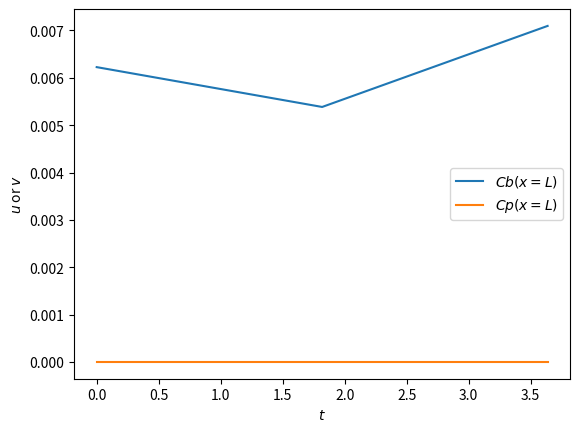

Reproduce this figure in Python.
import numpy as np
import matplotlib.pyplot as plt
from mpl_toolkits.mplot3d import Axes3D
import time
from scipy.integrate import odeint

def diff_1st(lst):
    lst = np.diff(lst)
    _sum = [] 
    for i in range(len(lst)-1): 
        # adding the alternate numbers 
        _sum.append(lst[i] + lst[i + 1])
    _sum = np.array(_sum)
    return _sum

def ro1d(y, t, W, Aw, Pp, R, b, tf, dx):
    """
    Differential equations for the 1-D Gray-Scott equations.

    The ODEs are derived using the method of lines.
    """
    # The vectors u and v are interleaved in y.  We define
    # views of u and v by slicing y.
    Jw = y[::9]
    Js = y[1::9]
    Cw = y[2::9]
    Cb = y[3::9]
    Cp = y[4::9]
    Fb = y[5::9]
    Pb = y[6::9]
    Tb = y[7::9]
    Tp = y[8::9]

    # dydt is the return value of this function.
    dydt = np.empty_like(y)
    dydt[:9] = np.zeros(9) # Dirichlet BC on LHS

    # Just like u and v are views of the interleaved vectors
    # in y, dudt and dvdt are views of the interleaved output
    # vectors in dydt.
    dJwdt = dydt[::9]
    dJsdt = dydt[1::9]
    dCwdt = dydt[2::9]
    dCbdt = dydt[3::9]
    dCpdt = dydt[4::9]
    dFbdt = dydt[5::9]
    dPbdt = dydt[6::9]
    dTbdt = dydt[7::9]
    dTpdt = dydt[8::9]
    if any(t < 0 for t in np.concatenate((Fb,Jw,Cb))):
        print('Negative in Fb: ', Fb[Fb<=0])
        print('Negative in Jw: ', Jw[Jw<=0])
        print('Negative in Cb: ', Cb[Cb<=0])
    kx = 0.095360572*Fb**0.13*Jw**0.739*Cb**0.135
    # Compute du/dt and dv/dt.  The end points and the interior points
    # are handled separately.
    dJwdt[1:]    = (Aw*(Pb[1:] - Pp - R*Tb[1:]*(Cw[1:] - Cp[1:]))-Jw[1:])*Fb[1:]/(tf*W*dx)
    dJsdt[1:]    = ((Bs*np.exp(Jw[1:]/kx[1:])*(Cb[1:] - Cp[1:]))-Js[1:])*Fb[1:]/(tf*W*dx)
    dCwdt[1:]    = (Cp[1:]+np.exp(Jw[1:]/kx[1:])*(Cb[1:] - Cp[1:])-Cw[1:])*Fb[1:]/(tf*W*dx)
    dCbdt[1:-1]  = -(Cb[1:-1]*diff_1st(Fb) + Fb[1:-1]*diff_1st(Cb))/(tf*W*2*dx) \
        + Db * np.diff(Cb,2) / dx**2 - Jw[1:-1]*Cp[1:-1]/tf
    dCbdt[-1]    = -(Cb[-1]*(Fb[-1]-Fb[-2]) + Fb[-1]*(Cb[-1]-Cb[-2]))/(tf*W*2*dx) \
        + Db * (Cb[-1]-2*Cb[-2]+Cb[-3]) / dx**2 - Jw[-1]*Cp[-1]/tf
    dCpdt[1:-1]  = (Cp[1:-1]*diff_1st(Fb) - (Fb[0] - Fb[1:-1])*diff_1st(Cp))/(tp*W*2*dx) \
        + Dp * np.diff(Cp,2) / dx**2 + Jw[1:-1]*Cp[1:-1]/tf
    dCpdt[-1]    = (Cp[-1]*(Fb[-1]-Fb[-2]) - (Fb[0] - Fb[-1])*(Cp[-1]-Cp[-2]))/(tp*W*2*dx) \
        + Dp * (Cp[-1]-2*Cp[-2]+Cp[-3]) / dx**2 + Jw[-1]*Cp[-1]/tf
    dFbdt[1:-1]  = ((W*Jw[1:-1]-diff_1st(Fb))/(2*dx))*Fb[1:-1]/(tf*W)
    dFbdt[-1]    = ((W*Jw[-1]-(Fb[-1]-Fb[-2]))/(2*dx))*Fb[-1]/(tf*W)
    dPbdt[1:-1]  = ((b*Fb[1:-1]-diff_1st(Pb))/(2*dx))*Fb[1:-1]/(tf*W)
    dPbdt[-1]    = ((b*Fb[-1]-(Pb[-1]-Pb[-2]))/(2*dx))*Fb[-1]/(tf*W)
    dTbdt[1:]    = Fb[1:]/(tf*W*dx)*(Tb[0]-Tb[1:]) - Jw[1:]/tf*(Tb[1:]-Tp[1:])
    dTpdt[1:]    = Jw[1:]/tf*(Tb[1:]-Tp[1:])
    return dydt

rng = np.random.default_rng(0)
num_discretize_x = 5 #2500 gives their solution
t = np.linspace(0, 180, 100)

tf = 0.8e-3 # 8 mm
tp = 0.5e-3 # 5 mm
L = 0.934
W = 8.4
rhow = 55.56 # kmol/m3
R = 0.082 # atm m3/K kmol
Pp = 1 # atm
b = 8529.45 # atm s/m4
Aw = 9.5188e-7 # m/atm s
Bs = 8.468e-8 # m/s

# Initial and left boundary conditions
Cb0 = 6.226e-3 # kmol/m3
Cp0 = 0.0 # kmol/m3
Fb0 = 2.33e-4 # m3/s
Pb0 = 5.83 # atm
Tb0 = 31 # C
Tp0 = 31 # C
Db = 1.7657e-9 # m2/s
Dp = 1.7354e-9 # m2/s
Jw0 = 4.41493388e-06
Js0 = 6.39196682e-09
Cw0 = 7.54837839e-02
kx0 = 1.76938225e-06
Db = 1.7657e-9 # m2/s
Dp =1.7354e-9 # m2/s
dx = 0.0025
x = np.linspace(0, 1, num_discretize_x)
t0 = time.time()
y0 = [Jw0, Js0, Cw0, Cb0, Cp0, Fb0, Pb0, Tb0, Tp0]*5
# y0[:9] = Jw0, Js0, Cw0, Cb0, Cp0, Fb0, Pb0, Tb0, Tp0
sola = odeint(ro1d, y0, t, args=(W, Aw, Pp, R, b, tf, dx))
t1 = time.time()
# solb = odeint(ro1d, y0, t, args=(W, Aw, Pp, R, b, tf, dx), ml=2, mu=2)
# print('solb shape: ', solb.shape)
# t2 = time.time()
#print(f'No banding takes {t1-t0} s, while banding takes {t2-t1} s.')

Cb = sola[:,3::9]
Cp = sola[:,4::9]
Pb = sola[:,6::9]

# print(Cb.T)

t_grid, x_grid = np.meshgrid(t, x)
fig = plt.figure()
ax = fig.add_subplot(111, projection='3d')
ax.plot_surface(t_grid, x_grid, Pb.T)
plt.xlabel('$t$')
plt.ylabel('$x$')
plt.show()
plt.close('all')

plt.plot(t, Cb[:, -1], label='$Cb(x=L)$')
plt.plot(t, Cp[:, -1], label='$Cp(x=L)$')
plt.xlabel('$t$')
plt.ylabel('$u$ or $v$')
plt.legend(loc=0)
plt.show()